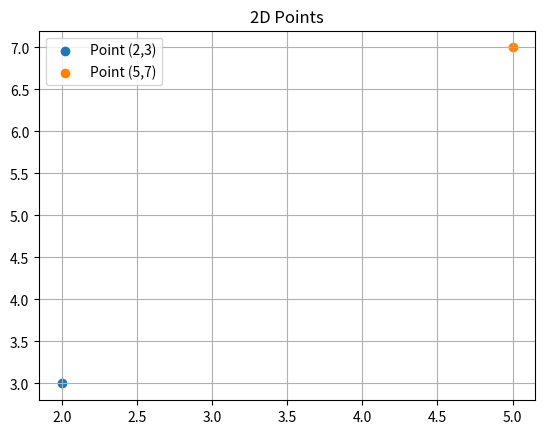
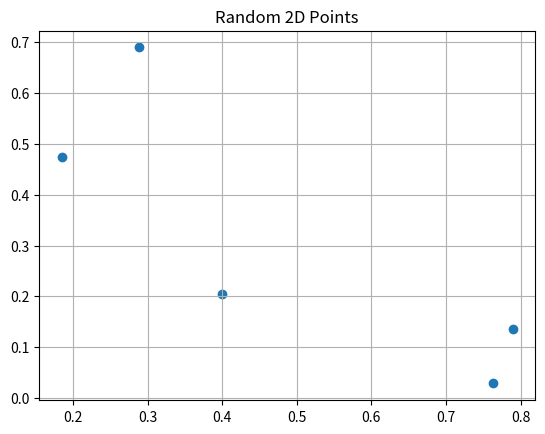

Python code for these plots, in order:
import numpy as np

# Student marks vector
marks = np.array([85, 90, 78])  # Math, Science, English

# Dataset sample vector
sample = np.array([25, 50000, 3])  # age, salary, experience

print('Marks Vector:', marks)
print('Shape:', marks.shape, 'Dimensions:', marks.ndim)

print('Sample Vector:', sample)
print('Shape:', sample.shape, 'Dimensions:', sample.ndim)

import matplotlib.pyplot as plt

p1 = np.array([2, 3])
p2 = np.array([5, 7])

plt.scatter(*p1, label='Point (2,3)')
plt.scatter(*p2, label='Point (5,7)')
plt.legend()
plt.title('2D Points')
plt.grid()
plt.show()

# 3D example
p3d = np.array([2, 3, 5])
print('3D Point:', p3d)

v1 = np.array([2, 3])
v2 = np.array([4, 1])

print('Addition:', v1 + v2)
print('Subtraction:', v1 - v2)

v = np.array([2, 3])
print('Scalar Multiplication:', 3 * v)

v = np.array([3, 4])
magnitude = np.linalg.norm(v)
print('Magnitude:', magnitude)

p1 = np.array([2, 3])
p2 = np.array([5, 7])

distance = np.linalg.norm(p1 - p2)
print('Distance:', distance)

points = np.random.rand(5, 2)

print('Points:\n', points)

from scipy.spatial.distance import cdist
dist_matrix = cdist(points, points)

print('Distance Matrix:\n', dist_matrix)

plt.scatter(points[:,0], points[:,1])
plt.title('Random 2D Points')
plt.grid()
plt.show()
